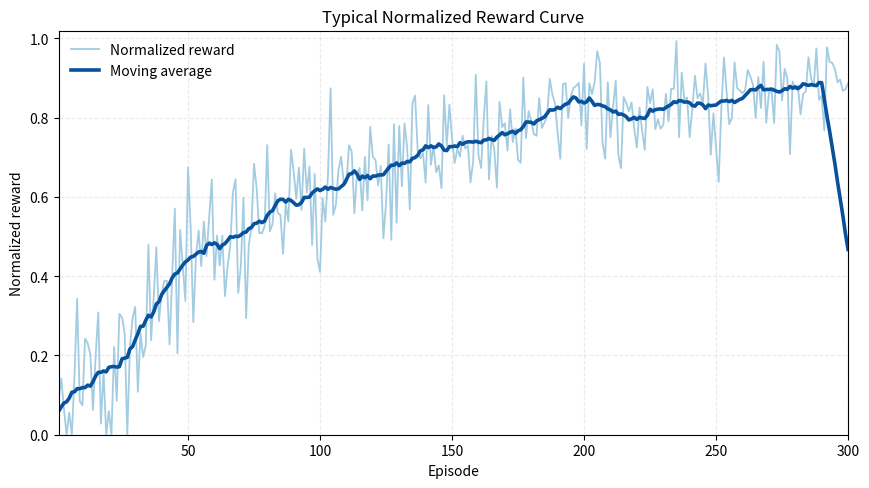

Reproduce this figure in Python.
import numpy as np
import matplotlib.pyplot as plt
from pathlib import Path

OUTPUT_DIR = Path(r"D:\pycharm\carla_code\test\rl_curve_demo\offline_reward_v2")
OUTPUT_DIR.mkdir(parents=True, exist_ok=True)

rng = np.random.default_rng(7)
episodes = np.arange(1, 301)

trend = 0.08 + 0.84 * (1 - np.exp(-episodes / 95.0))
noise_scale = 0.12 * np.exp(-episodes / 220.0) + 0.03
raw_reward = np.clip(trend + rng.normal(0, noise_scale, size=episodes.size), 0.0, 1.0)

window = 21
kernel = np.ones(window) / window
smooth_reward = np.convolve(raw_reward, kernel, mode="same")

plt.figure(figsize=(8.8, 5.0), dpi=180)
plt.plot(episodes, raw_reward, color="#9ecae1", linewidth=1.3, alpha=0.95, label="Normalized reward")
plt.plot(episodes, smooth_reward, color="#08519c", linewidth=2.6, label="Moving average")
plt.xlabel("Episode")
plt.ylabel("Normalized reward")
plt.title("Typical Normalized Reward Curve")
plt.ylim(0.0, 1.02)
plt.xlim(1, episodes[-1])
plt.grid(alpha=0.25, linestyle="--")
plt.legend(frameon=False)
plt.tight_layout()

png_path = OUTPUT_DIR / "normalized_reward_curve.png"
pdf_path = OUTPUT_DIR / "normalized_reward_curve.pdf"
plt.savefig(png_path, bbox_inches="tight")
plt.savefig(pdf_path, bbox_inches="tight")
plt.close()

print(f"Saved: {png_path}")
print(f"Saved: {pdf_path}")
